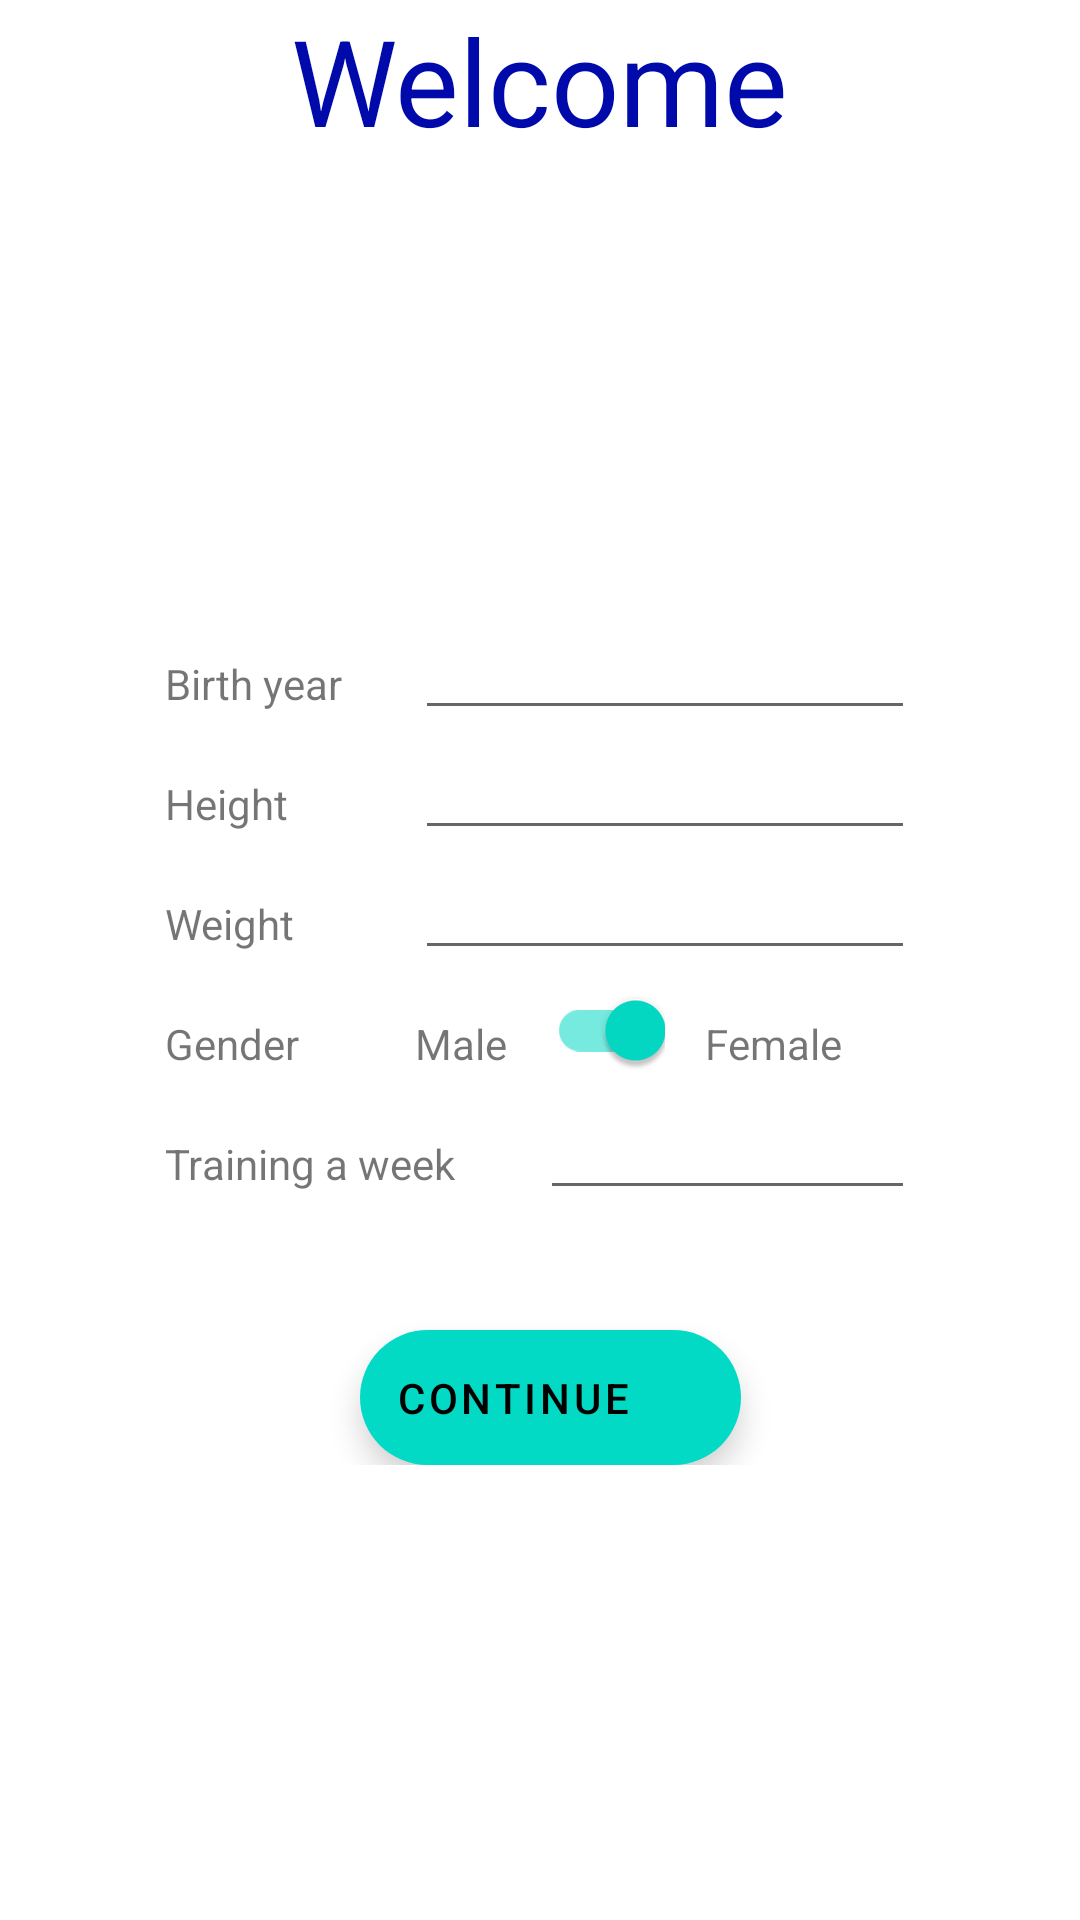

Here is an Android app screen rendered from its layout file. Give the layout XML and the strings, colors and styles it references.
<!-- AndroidManifest.xml: application theme Theme.TrackFromBehind -->
<!-- res/layout/activity_register.xml -->
<?xml version="1.0" encoding="utf-8"?>
<RelativeLayout xmlns:android="http://schemas.android.com/apk/res/android"
    xmlns:app="http://schemas.android.com/apk/res-auto"
    xmlns:tools="http://schemas.android.com/tools"
    android:layout_width="match_parent"
    android:layout_height="match_parent"
    tools:context=".RegisterActivity">

    <TextView
        android:id="@+id/id_reg_welcome"
        android:layout_width="wrap_content"
        android:layout_height="wrap_content"
        android:text="Welcome"
        android:layout_centerHorizontal="true"
        android:textSize="40sp"
        android:textColor="#000AAB">

    </TextView>

    <androidx.appcompat.widget.LinearLayoutCompat
        android:layout_width="250dp"
        android:layout_height="wrap_content"
        android:orientation="vertical"
        android:layout_centerHorizontal="true"
        android:layout_marginTop="150dp"
        android:layout_below="@id/id_reg_welcome">

        <androidx.appcompat.widget.LinearLayoutCompat
            android:id="@+id/id_reg_birth_LL"
            android:layout_width="match_parent"
            android:layout_height="40dp"
            android:orientation="horizontal">
            <TextView
                android:layout_width="0dp"
                android:layout_height="match_parent"
                android:text="Birth year"
                android:layout_marginTop="15dp"
                android:layout_weight="1">

            </TextView>

            <EditText
                android:id="@+id/id_reg_birth_EDT"
                android:layout_width="0dp"
                android:layout_height="match_parent"
                android:layout_weight="2">

            </EditText>


        </androidx.appcompat.widget.LinearLayoutCompat>

        <androidx.appcompat.widget.LinearLayoutCompat
            android:id="@+id/id_reg_height_LL"
            android:layout_width="match_parent"
            android:layout_height="40dp"
            android:orientation="horizontal">
            <TextView
                android:layout_width="0dp"
                android:layout_height="match_parent"
                android:text="Height"
                android:layout_marginTop="15dp"
                android:layout_weight="1">

            </TextView>

            <EditText
                android:id="@+id/id_reg_height_EDT"
                android:layout_width="0dp"
                android:layout_height="match_parent"
                android:layout_weight="2">

            </EditText>


        </androidx.appcompat.widget.LinearLayoutCompat>

        <androidx.appcompat.widget.LinearLayoutCompat
            android:id="@+id/id_reg_weight_LL"
            android:layout_width="match_parent"
            android:layout_height="40dp"
            android:orientation="horizontal">
            <TextView
                android:layout_width="0dp"
                android:layout_height="match_parent"
                android:text="Weight"
                android:layout_marginTop="15dp"
                android:layout_weight="1">

            </TextView>

            <EditText
                android:id="@+id/id_reg_weight_EDT"
                android:layout_width="0dp"
                android:layout_height="match_parent"
                android:layout_weight="2">

            </EditText>


        </androidx.appcompat.widget.LinearLayoutCompat>

        <androidx.appcompat.widget.LinearLayoutCompat
            android:id="@+id/id_reg_gender_LL"
            android:layout_width="match_parent"
            android:layout_height="40dp"
            android:orientation="horizontal">
            <TextView
                android:layout_width="0dp"
                android:layout_height="match_parent"
                android:text="Gender"
                android:layout_marginTop="15dp"
                android:layout_weight="2">

            </TextView>

            <TextView
                android:layout_width="0dp"
                android:layout_height="match_parent"
                android:text="Male"
                android:layout_marginTop="15dp"
                android:layout_weight="1">

            </TextView>

            <com.google.android.material.switchmaterial.SwitchMaterial
                android:id="@+id/id_reg_gender_swc"
                android:layout_width="0dp"
                android:layout_height="match_parent"
                android:checked="true"
                android:layout_weight="1">
            </com.google.android.material.switchmaterial.SwitchMaterial>

            <TextView
                android:layout_width="0dp"
                android:layout_height="match_parent"
                android:text="    Female"
                android:layout_marginTop="15dp"
                android:layout_weight="2">

            </TextView>


        </androidx.appcompat.widget.LinearLayoutCompat>

        <androidx.appcompat.widget.LinearLayoutCompat
            android:id="@+id/id_reg_training_LL"
            android:layout_width="match_parent"
            android:layout_height="40dp"
            android:orientation="horizontal">
            <TextView
                android:layout_width="0dp"
                android:layout_height="match_parent"
                android:text="Training a week"
                android:layout_marginTop="15dp"
                android:layout_weight="1">

            </TextView>

            <EditText
                android:id="@+id/id_reg_training_EDT"
                android:layout_width="0dp"
                android:layout_height="match_parent"
                android:layout_weight="1">

            </EditText>


        </androidx.appcompat.widget.LinearLayoutCompat>

        <com.google.android.material.floatingactionbutton.ExtendedFloatingActionButton
            android:id="@+id/id_reg_continue_FLTBTN"
            android:layout_width="127dp"
            android:layout_height="45dp"
            android:layout_marginTop="40dp"
            android:layout_marginStart="65dp"
            android:text="Continue"/>

    </androidx.appcompat.widget.LinearLayoutCompat>



</RelativeLayout>
<!-- resources referenced by this layout -->
<resources>
  <style name="Theme.TrackFromBehind" parent="Theme.MaterialComponents.DayNight.DarkActionBar">
          
          <item name="colorPrimary">@color/purple_500</item>
          <item name="colorPrimaryVariant">@color/purple_700</item>
          <item name="colorOnPrimary">@color/white</item>
          
          <item name="colorSecondary">@color/teal_200</item>
          <item name="colorSecondaryVariant">@color/teal_700</item>
          <item name="colorOnSecondary">@color/black</item>
          
          <item name="android:statusBarColor">?attr/colorPrimaryVariant</item>
          
      </style>
  <!-- not gathered from this repository: default colours our renderer supplied (Android Studio template values) -->
  <color name="purple_500">#FF6200EE</color>
  <color name="purple_700">#FF3700B3</color>
  <color name="teal_200">#FF03DAC5</color>
  <color name="teal_700">#FF018786</color>
  <color name="black">#FF000000</color>
  <color name="white">#FFFFFFFF</color>
</resources>
